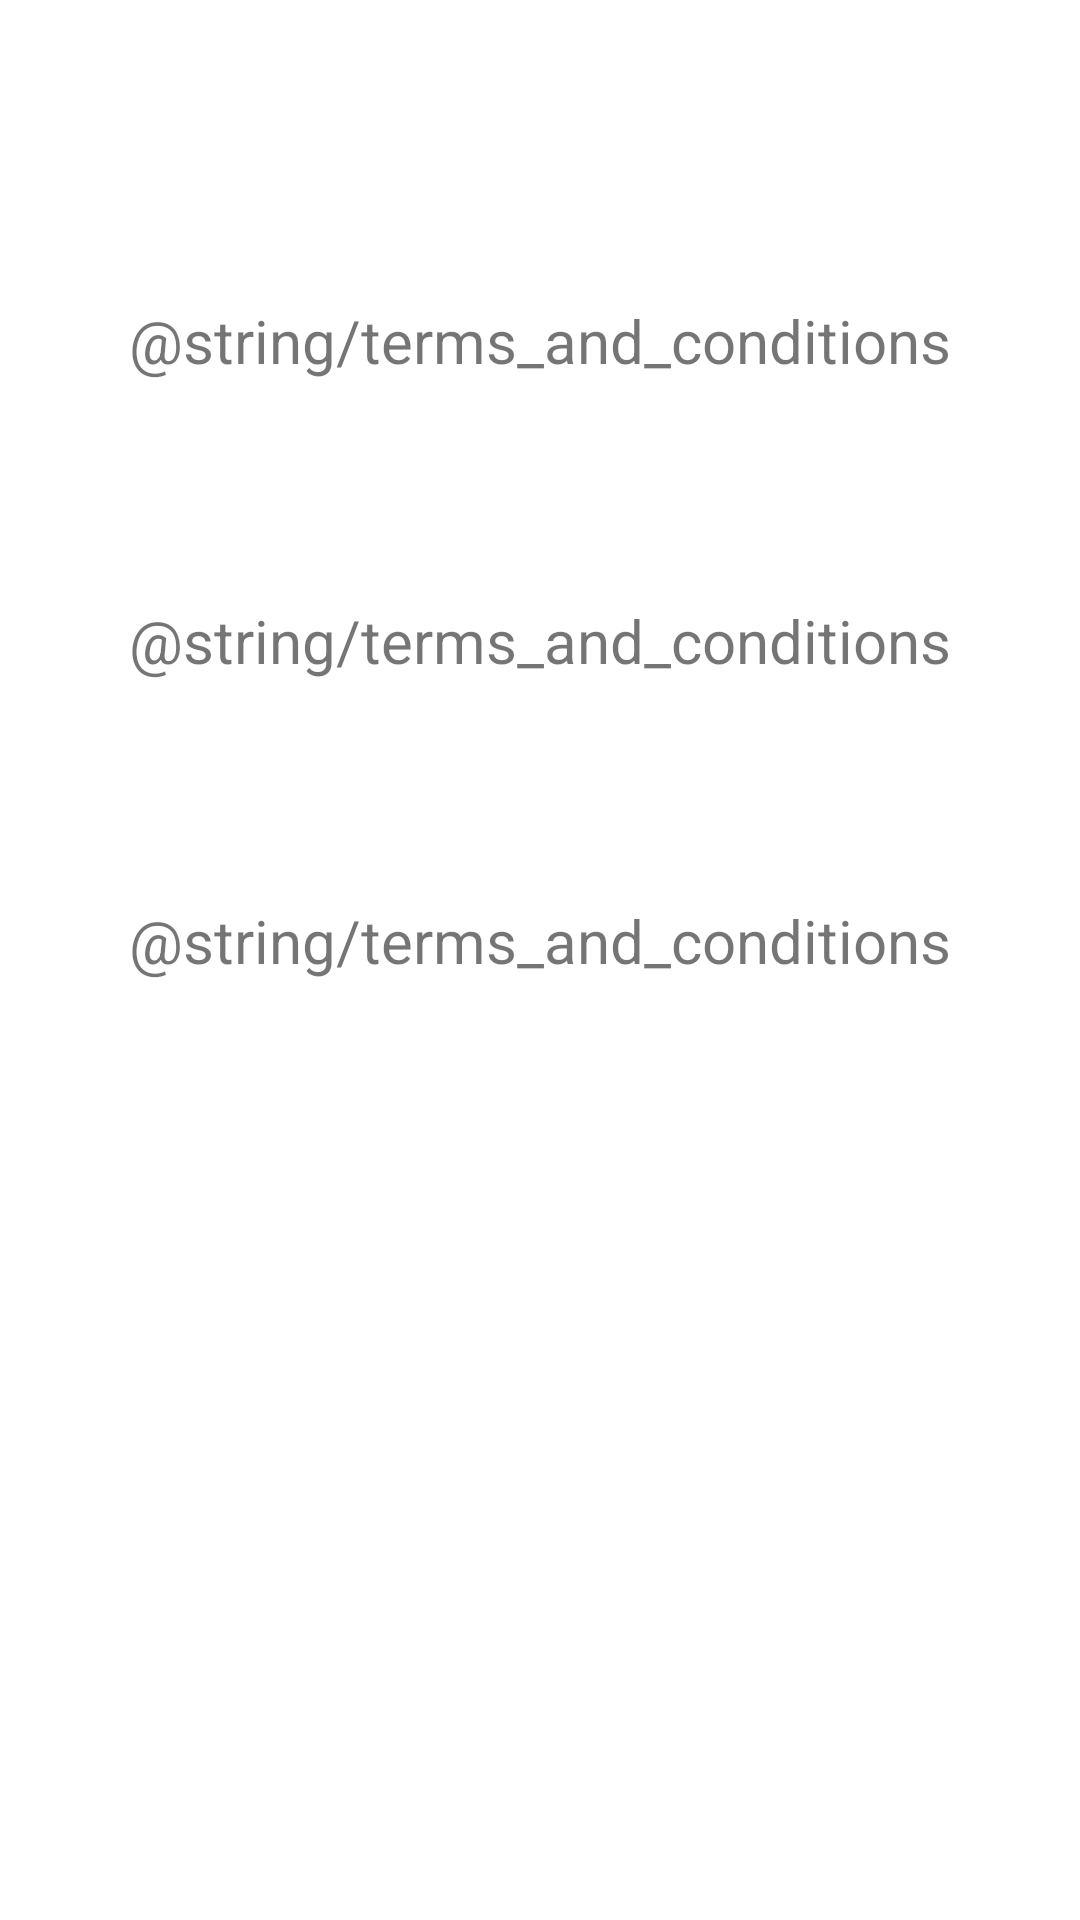

Layout XML and referenced resources for this Android screen:
<!-- AndroidManifest.xml: application theme Theme.JrGeneratorAndroid -->
<!-- res/layout/fragment_terms.xml -->
<?xml version="1.0" encoding="utf-8"?>
<layout xmlns:android="http://schemas.android.com/apk/res/android"
    xmlns:app="http://schemas.android.com/apk/res-auto"
    xmlns:tools="http://schemas.android.com/tools">

    <data>

    </data>

    <androidx.constraintlayout.widget.ConstraintLayout
        android:id="@+id/layout"
        android:layout_width="match_parent"
        android:layout_height="match_parent"
        tools:context=".TermsFragment">

        <TextView
            android:id="@+id/txtTerms1"
            android:layout_width="wrap_content"
            android:layout_height="wrap_content"
            android:layout_marginTop="100dp"
            android:text="@string/terms_and_conditions"
            android:textSize="20sp"
            app:layout_constraintEnd_toEndOf="parent"
            app:layout_constraintStart_toStartOf="parent"
            app:layout_constraintTop_toTopOf="parent" />

        <TextView
            android:id="@+id/txtTerms2"
            android:layout_width="wrap_content"
            android:layout_height="wrap_content"
            android:layout_marginTop="200dp"
            android:text="@string/terms_and_conditions"
            android:textSize="20sp"
            app:layout_constraintEnd_toEndOf="parent"
            app:layout_constraintStart_toStartOf="parent"
            app:layout_constraintTop_toTopOf="parent" />

        <TextView
            android:id="@+id/txtTerms3"
            android:layout_width="wrap_content"
            android:layout_height="wrap_content"
            android:layout_marginTop="300dp"
            android:text="@string/terms_and_conditions"
            android:textSize="20sp"
            app:layout_constraintEnd_toEndOf="parent"
            app:layout_constraintStart_toStartOf="parent"
            app:layout_constraintTop_toTopOf="parent" />

    </androidx.constraintlayout.widget.ConstraintLayout>
</layout>
<!-- resources referenced by this layout -->
<resources>
  <style name="Theme.JrGeneratorAndroid" parent="Theme.MaterialComponents.DayNight.DarkActionBar">
          
          <item name="colorPrimary">@color/purple_500</item>
          <item name="colorPrimaryVariant">@color/purple_700</item>
          <item name="colorOnPrimary">@color/white</item>
          
          <item name="colorSecondary">@color/teal_200</item>
          <item name="colorSecondaryVariant">@color/teal_700</item>
          <item name="colorOnSecondary">@color/black</item>
          
          <item name="android:statusBarColor" tools:targetApi="l">?attr/colorPrimaryVariant</item>
          
      </style>
  <!-- not gathered from this repository: default colours our renderer supplied (Android Studio template values) -->
  <color name="purple_500">#FF6200EE</color>
  <color name="purple_700">#FF3700B3</color>
  <color name="teal_200">#FF03DAC5</color>
  <color name="teal_700">#FF018786</color>
  <color name="black">#FF000000</color>
  <color name="white">#FFFFFFFF</color>
</resources>
